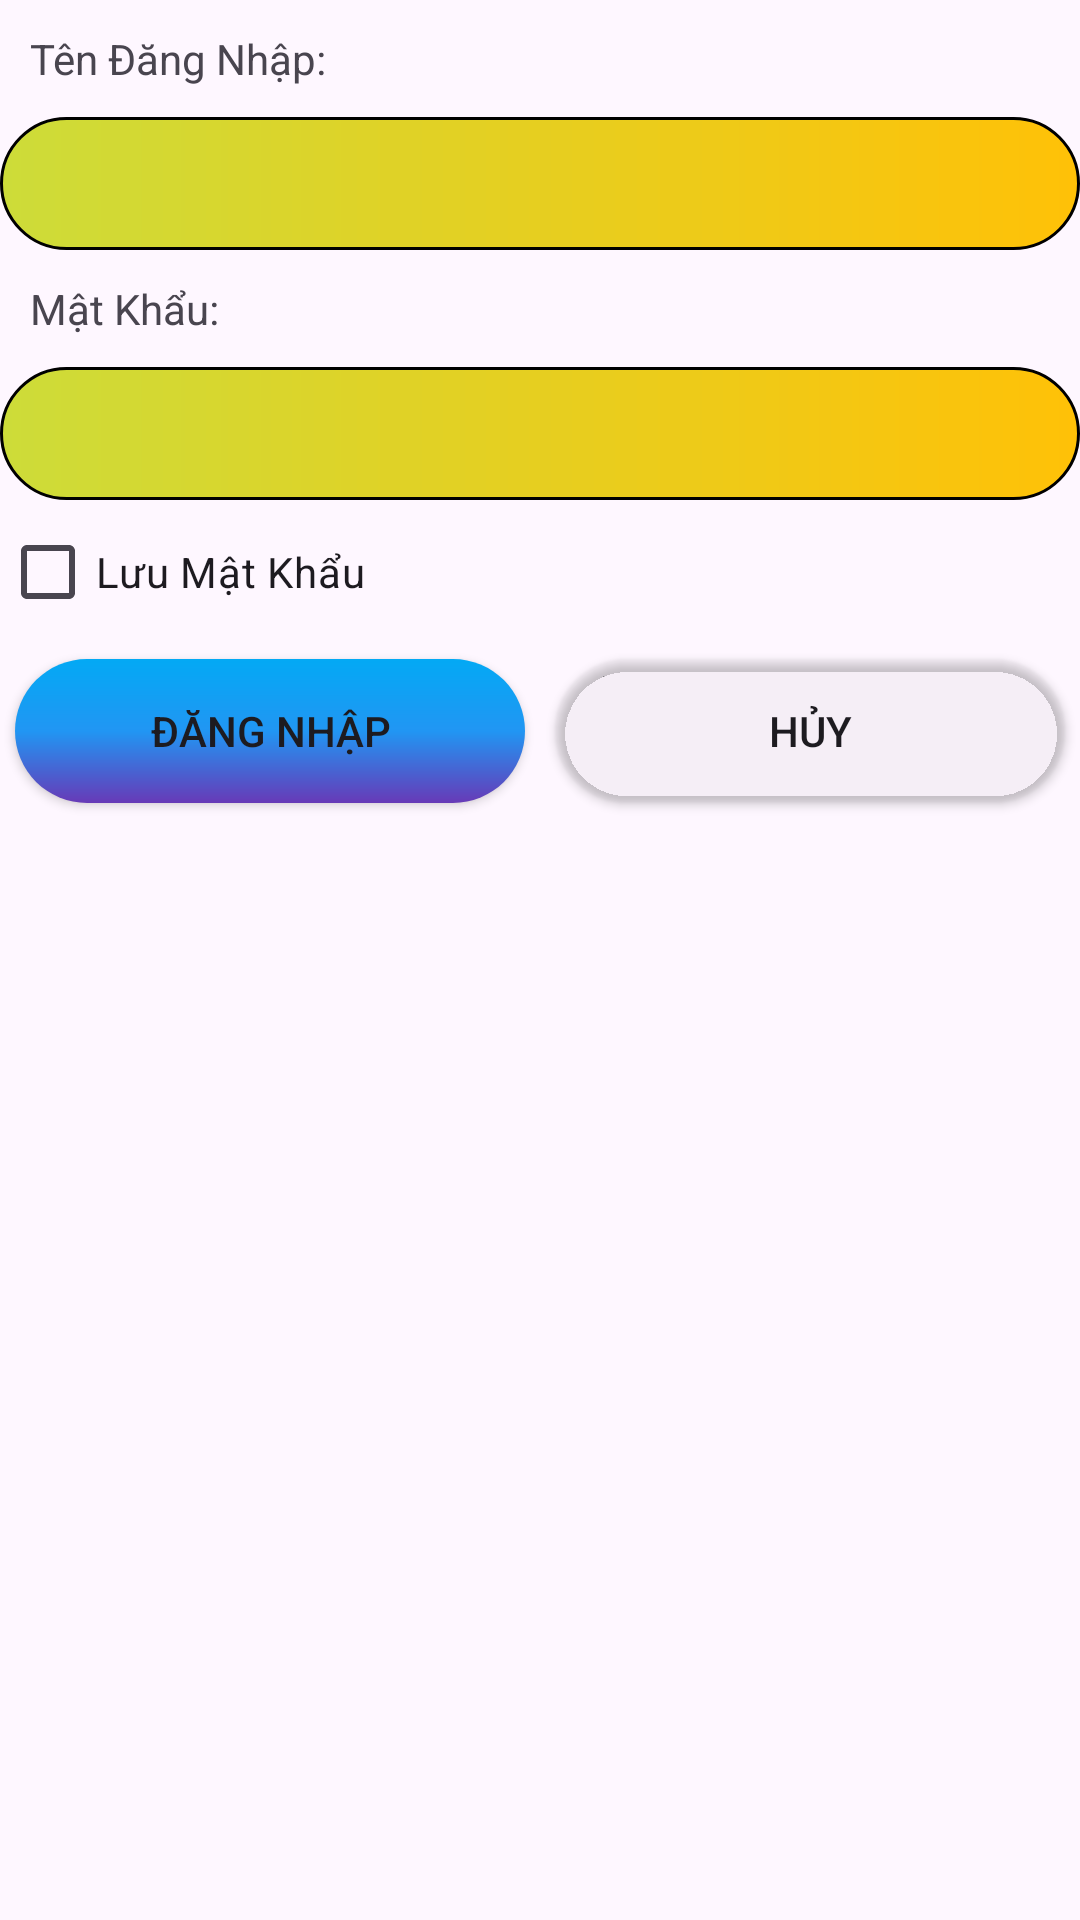

This screen was rendered from an Android layout file. Write that file and the resources it references.
<!-- AndroidManifest.xml: application theme Theme.DuAnMauVer1 -->
<!-- res/layout/activity_man_hinh_dang_nhap.xml -->
<?xml version="1.0" encoding="utf-8"?>
<LinearLayout xmlns:android="http://schemas.android.com/apk/res/android"
    xmlns:app="http://schemas.android.com/apk/res-auto"
    xmlns:tools="http://schemas.android.com/tools"
    android:id="@+id/main"
    android:layout_width="match_parent"
    android:layout_height="match_parent"
    android:orientation="vertical"
    android:gravity="top"
    android:layout_gravity="center"
    android:layout_marginHorizontal="30dp"
    tools:context=".Activity.ManHinhDangNhap">
    <ImageView
        android:layout_width="200dp"
        android:layout_height="wrap_content"
        android:src="@drawable/poly"
        android:layout_gravity="center"

        />

    <TextView
        android:padding="10dp"
        android:layout_width="match_parent"
        android:layout_height="wrap_content"
        android:text="Tên Đăng Nhập: "
        />
    <EditText
        android:layout_width="match_parent"
        android:layout_height="wrap_content"
        android:id="@+id/edUsername"
        android:background="@drawable/custom_editext"
        />
    <TextView
        android:padding="10dp"

        android:layout_width="match_parent"
        android:layout_height="wrap_content"
        android:text="Mật Khẩu: "
        />
    <EditText
        android:layout_width="match_parent"
        android:layout_height="wrap_content"
        android:id="@+id/edPassword"
        android:background="@drawable/custom_editext"
        android:inputType="textPassword"
        />
    <CheckBox
        android:layout_width="match_parent"
        android:layout_height="wrap_content"
        android:text="Lưu Mật Khẩu"
        android:id="@+id/cbSavePassword"
        />
    <LinearLayout
        android:layout_width="match_parent"
        android:layout_height="wrap_content"
        android:orientation="horizontal"
        >
        <Button
            android:layout_width="wrap_content"
            android:layout_height="wrap_content"
            android:text="Đăng Nhập"
            android:layout_weight="1"
            android:layout_margin="5dp"
            android:id="@+id/btnLogin"
            android:background="@drawable/custom_button"
            android:textAllCaps="true"
            />
        <Button
            android:layout_width="wrap_content"
            android:layout_height="wrap_content"
            android:text="Hủy"
            android:layout_weight="1"
            android:layout_margin="5dp"
            android:id="@+id/btnCancelLogin"
            android:background="@drawable/custom_button"
            android:backgroundTint="#00FFFFFF"
            android:textAllCaps="true"

            />

    </LinearLayout>

</LinearLayout>
<!-- resources referenced by this layout -->
<resources>
  <!-- drawable custom_button (drawable) -->
  <?xml version="1.0" encoding="utf-8"?>
  <shape xmlns:android="http://schemas.android.com/apk/res/android">
      <gradient android:startColor="#673AB7"
          android:centerColor="#2196F3"
          android:endColor="#03A9F4"
          android:type="linear"
          android:angle="90 "
          />
      <corners android:radius="30dp"
          />
  </shape>
  <!-- drawable custom_editext (drawable) -->
  <?xml version="1.0" encoding="utf-8"?>
  <shape xmlns:android="http://schemas.android.com/apk/res/android">
      <stroke android:color="@color/black"
          android:width="1dp" />
      <corners android:radius="30dp"/>
      <padding android:top="10dp"
          android:bottom="10dp"
          android:left="10dp"
          />
      <gradient
          android:startColor="#CDDC39"
          android:endColor="#FFC107"
          />
  </shape>
  <style name="Theme.DuAnMauVer1" parent="Base.Theme.DuAnMauVer1" />
  <style name="Base.Theme.DuAnMauVer1" parent="Theme.Material3.DayNight.NoActionBar">
          
          
      </style>
  <!-- not gathered from this repository: default colours our renderer supplied (Android Studio template values) -->
  <color name="black">#FF000000</color>
</resources>
